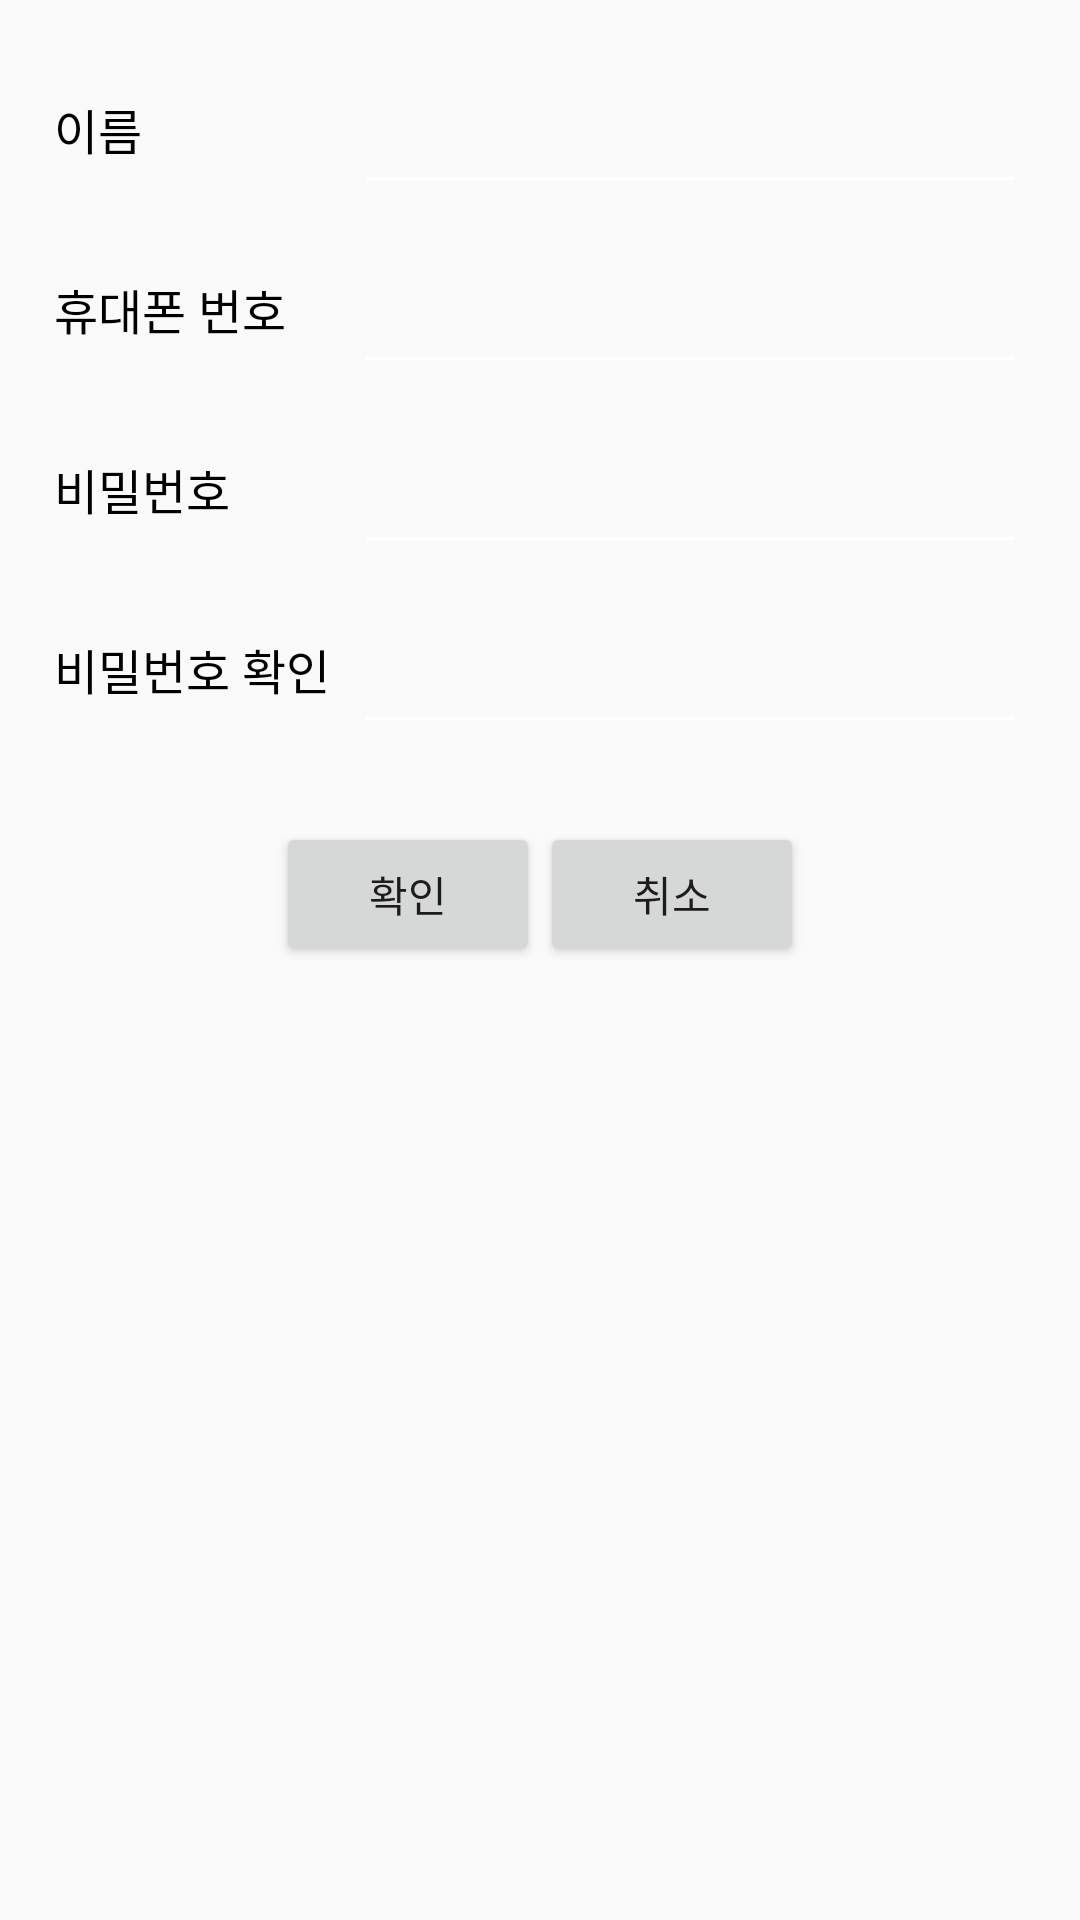

This screen was rendered from an Android layout file. Write that file and the resources it references.
<!-- AndroidManifest.xml: application theme AppTheme -->
<!-- res/layout/activity_mypage.xml -->
<?xml version="1.0" encoding="utf-8"?>
<android.support.constraint.ConstraintLayout xmlns:android="http://schemas.android.com/apk/res/android"
    xmlns:app="http://schemas.android.com/apk/res-auto"
    xmlns:tools="http://schemas.android.com/tools"
    android:layout_width="match_parent"
    android:layout_height="match_parent"
    tools:context=".MypageActivity">

    <LinearLayout
        android:layout_width="match_parent"
        android:layout_height="match_parent"
        android:orientation="vertical"
        android:layout_marginTop="8dp"
        android:layout_marginLeft="8dp"
        android:layout_marginBottom="8dp"
        android:layout_marginRight="8dp">

        <LinearLayout
            android:layout_width="match_parent"
            android:layout_height="50dp"
            android:orientation="horizontal"
            android:layout_marginTop="10dp"
            android:layout_marginLeft="10dp"
            android:layout_marginRight="10dp" >

            <TextView
                android:layout_width="100dp"
                android:layout_height="match_parent"
                android:text="이름"
                android:textSize="16dp"
                android:gravity="center_vertical"
                android:textColor="#000000"/>

            <EditText
                android:id="@+id/text_name"
                android:layout_width="match_parent"
                android:layout_height="match_parent"
                android:textSize="16dp"
                android:textColor="#000000" />

        </LinearLayout>

        <LinearLayout
            android:layout_width="match_parent"
            android:layout_height="50dp"
            android:orientation="horizontal"
            android:layout_marginTop="10dp"
            android:layout_marginLeft="10dp"
            android:layout_marginRight="10dp" >

            <TextView
                android:layout_width="100dp"
                android:layout_height="match_parent"
                android:text="휴대폰 번호"
                android:gravity="center_vertical"
               android:textSize="16dp"
                android:textColor="#000000"/>

            <EditText
                android:id="@+id/text_phone"
                android:layout_width="match_parent"
                android:layout_height="match_parent"
                android:textSize="16dp"
                android:textColor="#000000" />

        </LinearLayout>

        <LinearLayout
            android:layout_width="match_parent"
            android:layout_height="50dp"
            android:orientation="horizontal"
            android:layout_marginTop="10dp"
            android:layout_marginLeft="10dp"
            android:layout_marginRight="10dp">

            <TextView
                android:layout_width="100dp"
                android:layout_height="match_parent"
                android:text="비밀번호"
                android:gravity="center_vertical"
                android:textSize="16dp"
                android:textColor="#000000" />

            <EditText
                android:id="@+id/text_pw"
                android:layout_width="match_parent"
                android:layout_height="match_parent"
                android:textSize="16dp"
                android:inputType="textPassword"
                android:textColor="#000000" />

        </LinearLayout>

        <LinearLayout
            android:layout_width="match_parent"
            android:layout_height="50dp"
            android:orientation="horizontal"
            android:layout_marginTop="10dp"
            android:layout_marginLeft="10dp"
            android:layout_marginRight="10dp">

            <TextView
                android:layout_width="100dp"
                android:layout_height="match_parent"
                android:text="비밀번호 확인"
                android:gravity="center_vertical"
                android:textSize="16dp"
                android:textColor="#000000" />

            <EditText
                android:id="@+id/text_pw_confirm"
                android:layout_width="match_parent"
                android:layout_height="match_parent"
                android:textSize="16dp"
                android:inputType="textPassword"
                android:textColor="#000000" />

        </LinearLayout>

        <LinearLayout
            android:layout_width="match_parent"
            android:layout_height="100dp"
            android:orientation="horizontal"
            android:gravity="center">

            <Button
                android:id="@+id/btn_confirm"
                android:layout_width="wrap_content"
                android:layout_height="wrap_content"
                android:text="확인" />

            <Button
                android:id="@+id/btn_cancel"
                android:layout_width="wrap_content"
                android:layout_height="wrap_content"
                android:text="취소" />

        </LinearLayout>

    </LinearLayout>

</android.support.constraint.ConstraintLayout>
<!-- resources referenced by this layout -->
<resources>
  <style name="AppTheme" parent="Theme.AppCompat.Light.DarkActionBar">
          
          <item name="colorPrimary">@color/colorPrimary</item>
          <item name="colorPrimaryDark">@color/colorPrimaryDark</item>
          <item name="colorAccent">@color/colorAccent</item>
          <item name="windowNoTitle">true</item>
          <item name="colorControlNormal">#FFFFFF</item>  
      </style>
  <color name="colorPrimary">#000000</color>
  <color name="colorPrimaryDark">#BDBDBD</color>
  <color name="colorAccent">#FFFFFF</color>
</resources>
